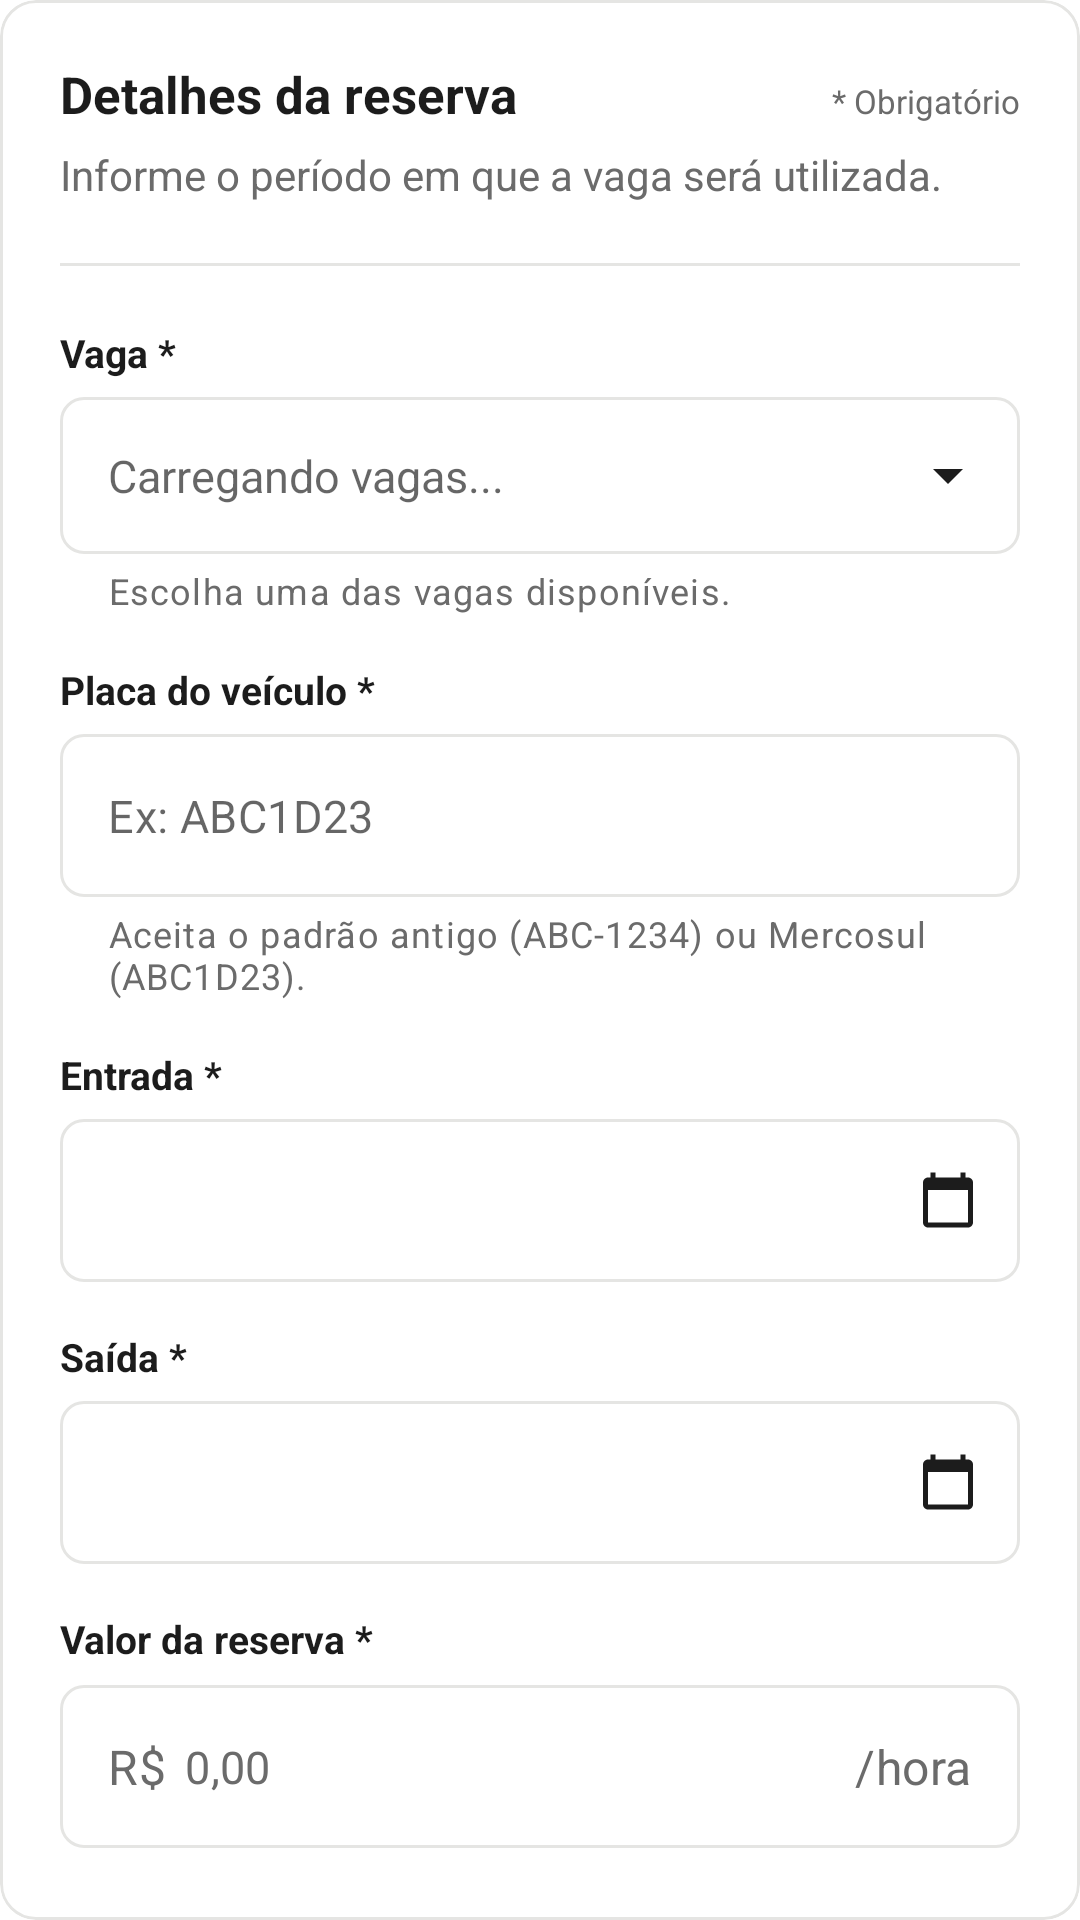

This screen was rendered from an Android layout file. Write that file and the resources it references.
<!-- AndroidManifest.xml: application theme Theme.Parkingflow -->
<!-- res/layout/tela_nova_reserva.xml -->
<?xml version="1.0" encoding="utf-8"?>
<com.google.android.material.card.MaterialCardView xmlns:android="http://schemas.android.com/apk/res/android"
    xmlns:app="http://schemas.android.com/apk/res-auto"
    android:layout_width="match_parent"
    android:layout_height="wrap_content"
    android:layout_marginTop="24dp"
    app:cardBackgroundColor="@color/white"
    app:cardCornerRadius="12dp"
    app:cardElevation="0dp"
    app:strokeColor="@color/borda"
    app:strokeWidth="1dp">

    <LinearLayout
        android:layout_width="match_parent"
        android:layout_height="wrap_content"
        android:orientation="vertical"
        android:padding="20dp">

        
        <LinearLayout
            android:layout_width="match_parent"
            android:layout_height="wrap_content"
            android:orientation="horizontal">

            <TextView
                android:layout_width="0dp"
                android:layout_height="wrap_content"
                android:layout_weight="1"
                android:text="Detalhes da reserva"
                android:textColor="@color/texto_principal"
                android:textSize="17sp"
                android:textStyle="bold" />

            <TextView
                android:layout_width="wrap_content"
                android:layout_height="wrap_content"
                android:text="* Obrigatório"
                android:textColor="@color/texto_secundario"
                android:textSize="11sp" />
        </LinearLayout>

        <TextView
            android:layout_width="wrap_content"
            android:layout_height="wrap_content"
            android:layout_marginTop="6dp"
            android:text="Informe o período em que a vaga será utilizada."
            android:textColor="@color/texto_secundario"
            android:textSize="14sp" />

        <View
            android:layout_width="match_parent"
            android:layout_height="1dp"
            android:layout_marginTop="20dp"
            android:layout_marginBottom="20dp"
            android:background="@color/borda" />

        
        <TextView
            style="@style/Parkly.Rotulo"
            android:text="Vaga *" />

        <com.google.android.material.textfield.TextInputLayout
            android:id="@+id/layoutVaga"
            style="@style/Parkly.Campo"
            android:layout_width="match_parent"
            android:layout_height="wrap_content"
            app:endIconMode="dropdown_menu"
            app:helperText="Escolha uma das vagas disponíveis.">

            <com.google.android.material.textfield.MaterialAutoCompleteTextView
                android:id="@+id/campoVaga"
                android:layout_width="match_parent"
                android:layout_height="wrap_content"
                android:hint="Carregando vagas..."
                android:inputType="none"
                android:paddingStart="16dp"
                android:paddingTop="16dp"
                android:paddingEnd="16dp"
                android:paddingBottom="16dp"
                android:textColor="@color/texto_principal"
                android:textSize="15sp" />
        </com.google.android.material.textfield.TextInputLayout>
        
        <TextView
            style="@style/Parkly.Rotulo"
            android:layout_marginTop="16dp"
            android:text="Placa do veículo *" />

        <com.google.android.material.textfield.TextInputLayout
            android:id="@+id/layoutPlaca"
            style="@style/Parkly.Campo"
            android:layout_width="match_parent"
            android:layout_height="wrap_content"
            app:helperText="Aceita o padrão antigo (ABC-1234) ou Mercosul (ABC1D23).">

            <com.google.android.material.textfield.TextInputEditText
                android:id="@+id/campoPlaca"
                android:layout_width="match_parent"
                android:layout_height="wrap_content"
                android:hint="Ex: ABC1D23"
                android:inputType="textCapCharacters|textNoSuggestions"
                android:maxLength="8"
                android:textColor="@color/texto_principal"
                android:textSize="15sp" />
        </com.google.android.material.textfield.TextInputLayout>

        
        <TextView
            style="@style/Parkly.Rotulo"
            android:layout_marginTop="16dp"
            android:text="Entrada *" />

        <com.google.android.material.textfield.TextInputLayout
            android:id="@+id/layoutEntrada"
            style="@style/Parkly.Campo"
            android:layout_width="match_parent"
            android:layout_height="wrap_content"
            app:endIconDrawable="@drawable/ic_calendario"
            app:endIconMode="custom">

            <com.google.android.material.textfield.TextInputEditText
                android:id="@+id/campoEntrada"
                android:layout_width="match_parent"
                android:layout_height="wrap_content"
                android:cursorVisible="false"
                android:focusable="false"
                android:inputType="none"
                android:textColor="@color/texto_principal"
                android:textSize="15sp" />
        </com.google.android.material.textfield.TextInputLayout>

        
        <TextView
            style="@style/Parkly.Rotulo"
            android:layout_marginTop="16dp"
            android:text="Saída *" />

        <com.google.android.material.textfield.TextInputLayout
            android:id="@+id/layoutSaida"
            style="@style/Parkly.Campo"
            android:layout_width="match_parent"
            android:layout_height="wrap_content"
            app:endIconDrawable="@drawable/ic_calendario"
            app:endIconMode="custom">

            <com.google.android.material.textfield.TextInputEditText
                android:id="@+id/campoSaida"
                android:layout_width="match_parent"
                android:layout_height="wrap_content"
                android:cursorVisible="false"
                android:focusable="false"
                android:inputType="none"
                android:textColor="@color/texto_principal"
                android:textSize="15sp" />
        </com.google.android.material.textfield.TextInputLayout>

        
        <TextView
            style="@style/Parkly.Rotulo"
            android:layout_marginTop="16dp"
            android:text="Valor da reserva *" />

        <com.google.android.material.textfield.TextInputLayout
            android:id="@+id/layoutValor"
            style="@style/Parkly.Campo"
            android:layout_width="match_parent"
            android:layout_height="wrap_content"
            android:enabled="false"
            app:helperText="Valor por hora informado pela administração da vaga."
            app:suffixText="/hora"
            app:prefixText="R$ ">

            <com.google.android.material.textfield.TextInputEditText
                android:id="@+id/campoValor"
                android:layout_width="match_parent"
                android:layout_height="wrap_content"
                android:enabled="false"
                android:inputType="numberDecimal"
                android:text="0,00"
                android:textColor="@color/texto_secundario"
                android:textSize="15sp" />
        </com.google.android.material.textfield.TextInputLayout>

        <View
            android:layout_width="match_parent"
            android:layout_height="1dp"
            android:layout_marginTop="20dp"
            android:layout_marginBottom="16dp"
            android:background="@color/borda" />

        
        <LinearLayout
            android:layout_width="match_parent"
            android:layout_height="wrap_content"
            android:gravity="center_vertical"
            android:orientation="horizontal">

            <TextView
                android:layout_width="0dp"
                android:layout_height="wrap_content"
                android:layout_weight="1"
                android:text="Seus dados estão seguros"
                android:textColor="@color/texto_secundario"
                android:textSize="12sp" />

            <com.google.android.material.button.MaterialButton
                android:id="@+id/btnContinuar"
                android:layout_width="wrap_content"
                android:layout_height="wrap_content"
                android:enabled="false"
                android:insetTop="0dp"
                android:insetBottom="0dp"
                android:minHeight="44dp"
                android:text="Continuar  →"
                android:textAllCaps="false"
                android:textColor="@color/white"
                android:textStyle="bold"
                app:backgroundTint="@color/botao_fundo"
                app:cornerRadius="8dp" />
        </LinearLayout>

    </LinearLayout>
</com.google.android.material.card.MaterialCardView>
<!-- resources referenced by this layout -->
<resources>
  <color name="borda">#E5E5E3</color>
  <color name="texto_principal">#1C1C1C</color>
  <color name="texto_secundario">#6B6B6B</color>
  <color name="white">#FFFFFFFF</color>
  <!-- drawable ic_calendario (drawable) -->
  <vector xmlns:android="http://schemas.android.com/apk/res/android"
      android:width="20dp"
      android:height="20dp"
      android:viewportWidth="24"
      android:viewportHeight="24">
      <path
          android:fillColor="@color/texto_principal"
          android:pathData="M20,3h-1V1h-2v2H7V1H5v2H4C2.9,3 2,3.9 2,5v16c0,1.1 0.9,2 2,2h16c1.1,0 2,-0.9 2,-2V5C22,3.9 21.1,3 20,3zM20,21H4V8h16V21z" />
  </vector>
  <style name="Parkly.Campo" parent="Widget.MaterialComponents.TextInputLayout.OutlinedBox">
          <item name="boxStrokeColor">@color/campo_borda</item>
          <item name="boxBackgroundColor">@color/white</item>
          <item name="boxCornerRadiusTopStart">8dp</item>
          <item name="boxCornerRadiusTopEnd">8dp</item>
          <item name="boxCornerRadiusBottomStart">8dp</item>
          <item name="boxCornerRadiusBottomEnd">8dp</item>
          <item name="hintEnabled">false</item>
          <item name="helperTextTextColor">@color/texto_secundario</item>
          <item name="endIconTint">@color/texto_principal</item>
          <item name="prefixTextColor">@color/texto_secundario</item>
          <item name="suffixTextColor">@color/texto_secundario</item>
      </style>
  <style name="Parkly.Rotulo" parent="">
          <item name="android:layout_width">wrap_content</item>
          <item name="android:layout_height">wrap_content</item>
          <item name="android:layout_marginBottom">6dp</item>
          <item name="android:textColor">@color/texto_principal</item>
          <item name="android:textSize">13sp</item>
          <item name="android:textStyle">bold</item>
      </style>
  <style name="Theme.Parkingflow" parent="Theme.MaterialComponents.DayNight.NoActionBar">
          
          <item name="colorPrimary">@color/purple_500</item>
          <item name="colorPrimaryVariant">@color/purple_700</item>
          <item name="colorOnPrimary">@color/white</item>
          
          <item name="colorSecondary">@color/teal_200</item>
          <item name="colorSecondaryVariant">@color/teal_700</item>
          <item name="colorOnSecondary">@color/black</item>
          
          <item name="android:statusBarColor">?attr/colorPrimaryVariant</item>
          
      </style>
  <color name="purple_500">#FF6200EE</color>
  <color name="purple_700">#FF3700B3</color>
  <color name="teal_200">#FF03DAC5</color>
  <color name="teal_700">#FF018786</color>
  <color name="black">#FF000000</color>
</resources>
